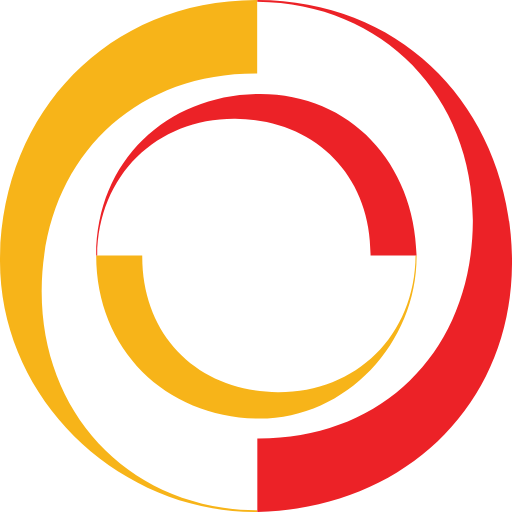
t = 0.00 s
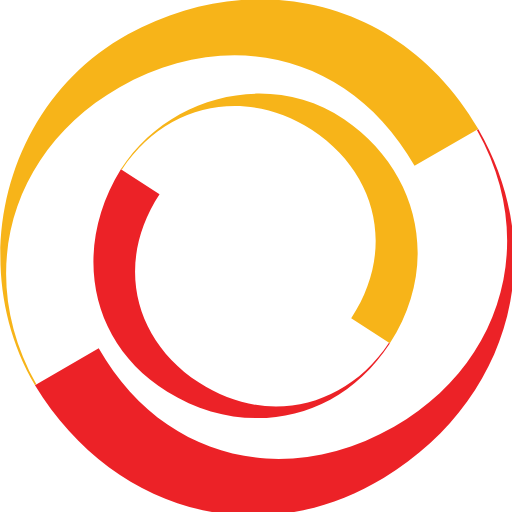
t = 0.25 s
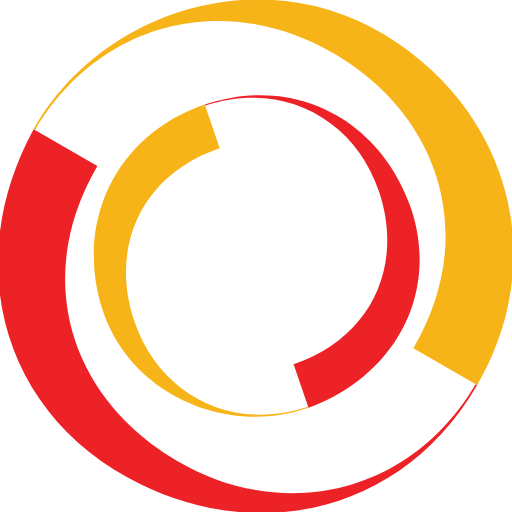
t = 0.50 s
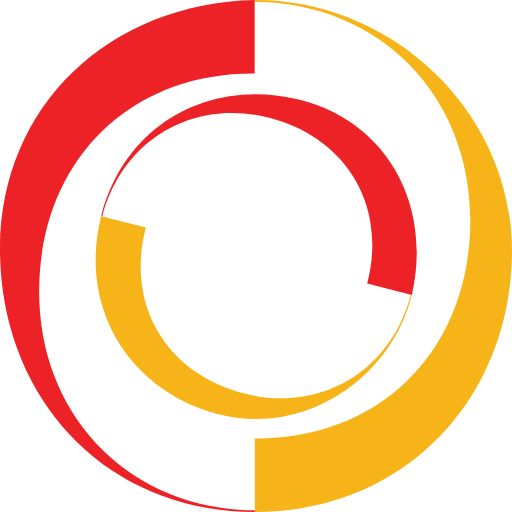
t = 0.75 s
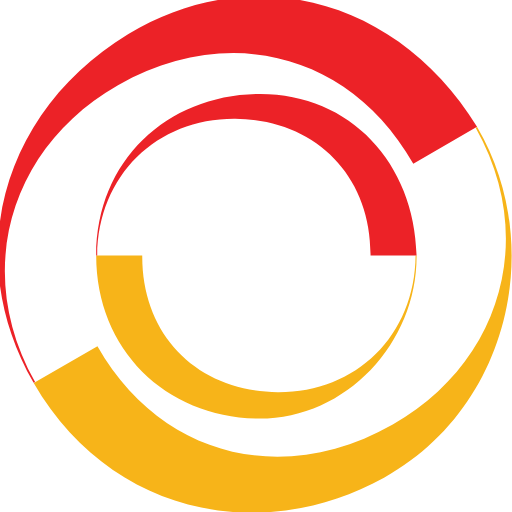
t = 1.00 s
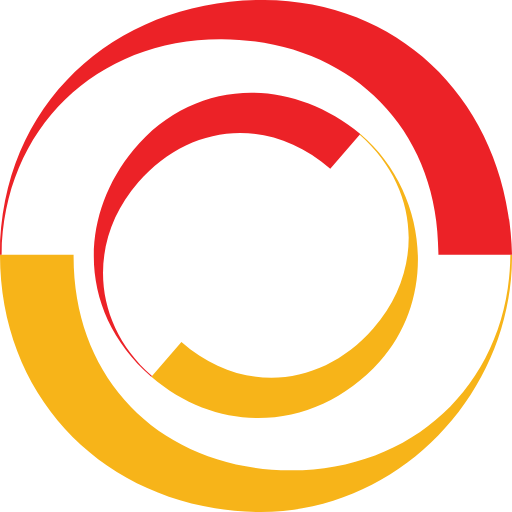
t = 1.13 s

The animated SVG that drew these frames (rendered in a browser with its animation timeline set to each time). Animation: 4 SMIL elements (animateTransform=4); one cycle of 1.50 s, repeats indefinitely.

<?xml version="1.0" encoding="utf-8"?>
<!-- Generator: Adobe Illustrator 16.0.0, SVG Export Plug-In . SVG Version: 6.00 Build 0)  -->
<!DOCTYPE svg PUBLIC "-//W3C//DTD SVG 1.1//EN" "http://www.w3.org/Graphics/SVG/1.1/DTD/svg11.dtd">
<svg version="1.1" id="Layer_1" xmlns="http://www.w3.org/2000/svg" xmlns:xlink="http://www.w3.org/1999/xlink" x="0px" y="0px"
	 width="40px" height="40px" viewBox="0 0 40 40" enable-background="new 0 0 40 40" xml:space="preserve">
<g>
	<!-- yellow outer -->
	<path fill="#F7B419" d="M20.092,40C9.303,40.067-0.218,31.094,0.004,20.005C0.229,8.742,8.449,0,20.092,0V5.75
		c-9.99-0.062-16.777,7.067-16.835,16.921c-0.058,9.681,6.897,17.1,16.842,17.202L20.092,40z"/>
		<animateTransform
			attributeType="xml"
			attributeName="transform"
			type="rotate"
			from="0 20 20"
			to="360 20 20"
			dur="1.5s"
			repeatCount="indefinite"
		/>
</g>
<g>
	<!-- red outer -->
	<path fill="#EC2227" d="M20.104,0c11.807,0.037,19.668,8.957,19.892,20.035C40.225,31.509,31.625,39.73,20.104,40v-5.75
		c9.991,0.063,16.779-7.066,16.837-16.92c0.058-9.682-6.897-17.1-16.843-17.202L20.104,0z"/>
		<animateTransform
			attributeType="xml"
			attributeName="transform"
			type="rotate"
			from="0 20 20"
			to="360 20 20"
			dur="1.5s"
			repeatCount="indefinite"
		/>
</g>
<g>
	<!-- yellow inner -->
	<path fill="#F7B419" d="M32.546,19.962c0.042,6.843-5.572,12.881-12.512,12.74c-7.048-0.143-12.519-5.355-12.519-12.74h3.598
		c-0.04,6.335,4.422,10.641,10.589,10.678c6.061,0.037,10.702-4.374,10.766-10.682L32.546,19.962z"/>
		<animateTransform
			attributeType="xml"
			attributeName="transform"
			type="rotate"
			from="0 20 20"
			to="-360 20 20"
			dur="1s"
			keySplines=".25 .1 .25 1"
			keyTimes="0;1"
			calcMode="spline"
			repeatCount="indefinite"
		/>
</g>
<g>
	<!-- red inner -->
	<path fill="#EC2227" d="M7.515,19.953c0.023-7.488,5.605-12.474,12.538-12.614c7.181-0.145,12.326,5.309,12.493,12.614h-3.597
		c0.039-6.335-4.424-10.641-10.589-10.677C12.301,9.239,7.658,13.65,7.595,19.958L7.515,19.953z"/>
		<animateTransform
			attributeType="xml"
			attributeName="transform"
			type="rotate"
			from="0 20 20"
			to="-360 20 20"
			dur="1s"
			keySplines=".25 .1 .25 1"
			keyTimes="0;1"
			calcMode="spline"
			repeatCount="indefinite"
		/>
</g>
</svg>
